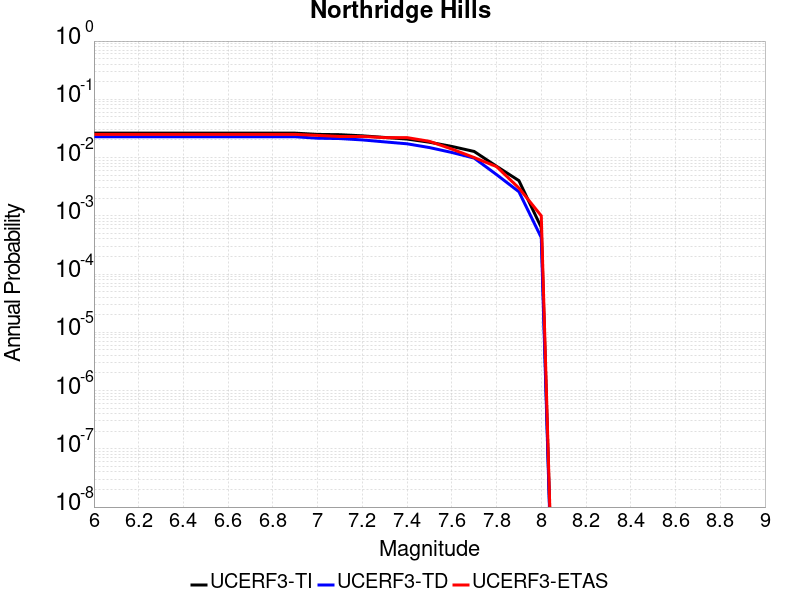

Source data for this figure (header and first rows):
Magnitude, UCERF3-TI Prob, UCERF3-TD Prob, UCERF3-ETAS Prob
6.0, 0.02624, 0.02276, 0.025
6.1, 0.02624, 0.02276, 0.025
6.2, 0.02624, 0.02276, 0.025
6.3, 0.02624, 0.02276, 0.025
6.4, 0.02624, 0.02276, 0.025
6.5, 0.02624, 0.02276, 0.025
6.6, 0.02624, 0.02276, 0.025
6.7, 0.02624, 0.02276, 0.025
6.8, 0.02624, 0.02276, 0.025
6.9, 0.02623, 0.02275, 0.025
7.0, 0.02499, 0.02149, 0.024
7.1, 0.02469, 0.02118, 0.023
7.2, 0.02361, 0.02009, 0.023
7.3, 0.02214, 0.01858, 0.022
7.4, 0.02079, 0.01723, 0.022
7.5, 0.01834, 0.01484, 0.019
7.6, 0.01553, 0.01223, 0.014
7.7, 0.01272, 0.009795, 0.01
7.8, 0.007083, 0.0051, 0.007
7.9, 0.004018, 0.002591, 0.003
8.0, 6.32085E-4, 4.22859E-4, 0.001
